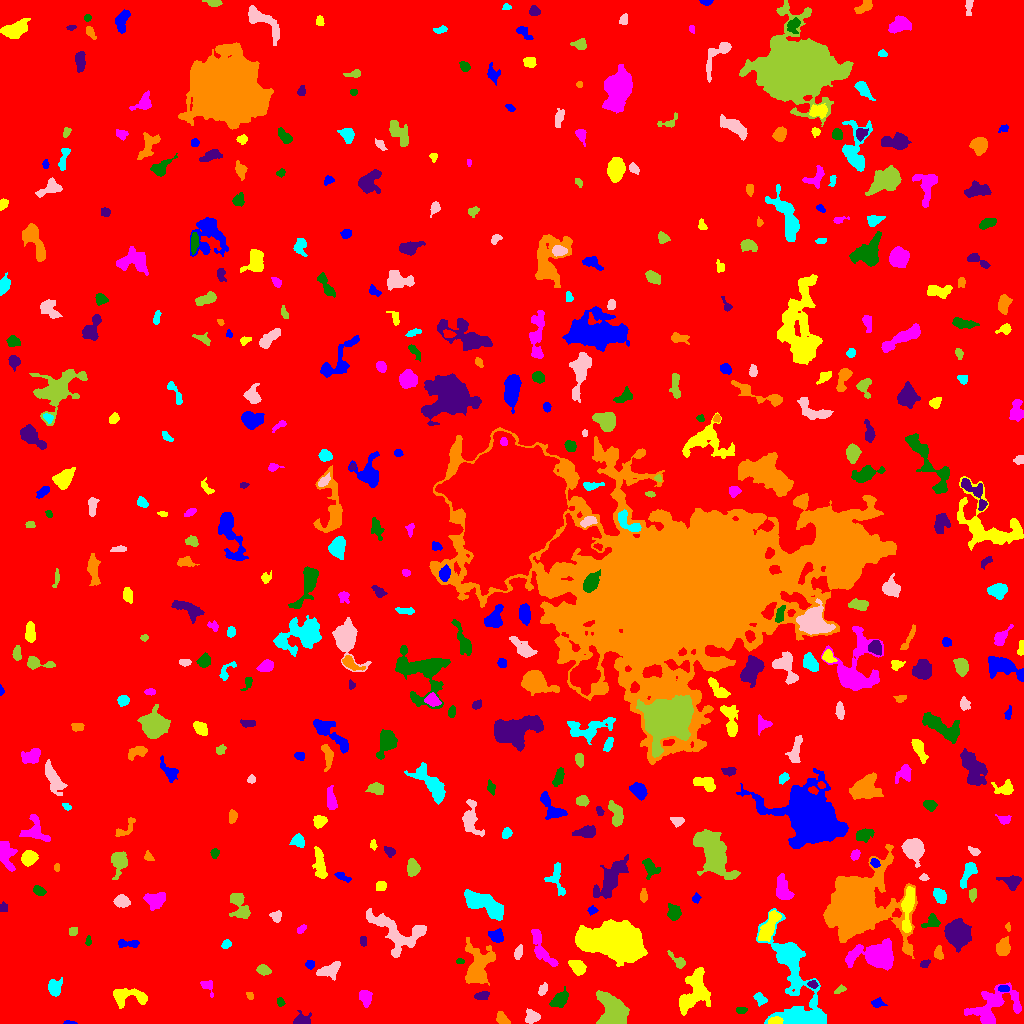

The data file committed next to this chart (first rows):
ID, X, Y, A, B, theta, total_flux, mu_max, mu_median, mu_mean, R_fwhm, R_e, R10, R90, x_start, x_end, y_start, y_end, area, greylevel
0, 525.6, 502.4, 302, 297.8, -0.6064, 2531095, 14.0, 3.0, 2.98, 151.7, 253, 96.93, 404.3, 0, 1023, 0, 1023, 849495, 2.98
1, 68.46, 0.7708, 2.899, 0.8031, -0.03751, 96.0, 5.0, 2.0, 2.233, 2.459, 1.871, 0.5642, 2.877, 63, 77, 0, 3, 43, 9.233
2, 774.7, 2.297, 3.301, 1.713, 0.09348, 471.0, 9.0, 4.0, 4.618, 3.949, 2.985, 1.262, 4.652, 768, 783, 0, 7, 102, 17.62
3, 993.4, 15.15, 14.52, 8.217, 0.594, 3497, 18.0, 3.0, 3.997, 4.787, 8.234, 2.646, 14.3, 964, 1021, 0, 41, 875, 11
4, 741.4, 13.11, 2.768, 1.591, 0.0833, 193.0, 5.0, 3.0, 2.681, 3.478, 2.706, 0.9772, 4.107, 736, 747, 10, 16, 72, 9.681
5, 301.4, 2.582, 3.519, 2.333, 0.04737, 776.0, 15.0, 3.0, 4.703, 3.868, 3.192, 1.262, 5.262, 293, 311, 0, 13, 165, 11.7
6, 501.8, 4.671, 3.345, 2.239, -0.8908, 651.0, 13.0, 5.0, 4.895, 3.338, 3.338, 1.262, 5.382, 496, 510, 0, 12, 133, 12.89
7, 803.4, 4.24, 11.96, 3.365, -0.06659, 1863, 12.0, 3.0, 3.66, 6.05, 6.129, 2.257, 10.65, 766, 823, 0, 15, 509, 12.66
8, 532.6, 6.456, 3.25, 2.635, 0.1218, 509.0, 8.0, 3.0, 2.977, 4.652, 3.656, 1.493, 5.809, 525, 540, 0, 15, 171, 9.977
9, 613, 11.14, 8.702, 6.823, -1.241, 5517, 24.0, 7.0, 7.366, 6.482, 8.176, 2.985, 13.01, 596, 629, 0, 33, 749, 13.37
10, 37.55, 6.305, 5.58, 2.713, -0.6571, 694.0, 8.0, 3.0, 3.213, 5.262, 4.754, 1.693, 7.313, 28, 48, 0, 17, 216, 9.213
11, 878.5, 20.35, 3.314, 2.105, -0.2392, 126.0, 3.0, 1.0, 1.223, 3.568, 3.09, 1.262, 4.787, 871, 887, 16, 26, 103, 8.223
12, 694.2, 30.73, 11.61, 6.412, 1.152, 4029, 12.0, 5.0, 5.226, 9.624, 8.903, 3.478, 13.96, 679, 710, 8, 56, 771, 10.23
13, 365.9, 26.09, 3.88, 2.912, -1.458, 456.0, 5.0, 3.0, 2.547, 5.441, 4.146, 1.693, 6.308, 359, 372, 16, 33, 179, 9.547
14, 280, 21.62, 2.184, 1.617, -1.14, 113.0, 5.0, 2.0, 1.766, 2.257, 2.326, 0.7979, 3.742, 277, 285, 17, 26, 64, 8.766
15, 481.7, 27.55, 3.357, 2.033, 0.1018, 292.0, 5.0, 3.0, 2.561, 4.478, 3.432, 1.262, 5.109, 474, 489, 24, 32, 114, 11.56
16, 250.1, 27.69, 2.1, 1.639, -1.07, 159.0, 5.0, 3.0, 3.0, 3.29, 2.394, 0.9772, 3.613, 246, 253, 24, 31, 53, 9.0
17, 759.6, 24.85, 3.367, 2.276, -0.7035, 214.0, 4.0, 2.0, 1.754, 4.787, 3.385, 1.262, 5.262, 753, 767, 17, 31, 122, 9.754
18, 543.2, 34.07, 2.904, 1.85, 1.058, 153.0, 6.0, 1.0, 1.594, 2.326, 2.646, 0.7979, 4.514, 538, 547, 28, 41, 96, 8.594
19, 840.2, 33.98, 2.995, 1.635, 0.5309, 198.0, 5.0, 2.0, 2.712, 3.338, 2.706, 0.9772, 4.26, 834, 846, 30, 39, 73, 8.712
20, 955.3, 47.57, 13.9, 6.548, 0.6473, 1731, 7.0, 2.0, 2.688, 7.356, 7.959, 2.985, 12.44, 936, 988, 29, 63, 644, 10.69
21, 1004, 34.65, 2.796, 1.494, -0.02822, 235.0, 7.0, 3.0, 3.133, 2.877, 2.523, 0.9772, 3.949, 998, 1009, 32, 38, 75, 15.13
22, 127.9, 27.04, 10.01, 4.192, -0.03339, 1476, 8.0, 4.0, 3.756, 8.176, 6.283, 2.523, 9.608, 113, 147, 15, 35, 393, 9.756
23, 207.5, 37.4, 4.479, 2.701, -0.9435, 184.0, 4.0, 2.0, 1.508, 4.442, 3.338, 1.262, 5.109, 200, 213, 26, 43, 122, 8.508
24, 559.1, 23.28, 4.171, 2.882, 0.692, 641.0, 8.0, 3.0, 2.763, 5.293, 4.406, 1.693, 6.84, 549, 568, 16, 37, 232, 9.763
25, 812.7, 39.07, 2.283, 1.803, -0.3132, 222.0, 7.0, 3.0, 3.127, 2.985, 2.523, 0.9772, 3.949, 807, 818, 35, 43, 71, 13.13
26, 477.4, 55.89, 10.26, 6.373, 1.436, 3257, 12.0, 4.0, 4.252, 8.444, 7.959, 3.038, 13.24, 465, 495, 38, 86, 766, 10.25
27, 54.43, 35.18, 3.485, 2.925, -1.391, 683.0, 9.0, 3.0, 3.316, 4.618, 3.868, 1.596, 6.283, 48, 62, 27, 46, 206, 10.32
28, 329.4, 52.96, 6.082, 3.137, 0.4043, 1029, 8.0, 4.0, 3.943, 6.84, 5.202, 2.111, 7.939, 316, 340, 43, 62, 261, 9.943
29, 263.6, 53.33, 2.843, 2.244, -0.3144, 412.0, 9.0, 3.0, 3.194, 3.338, 3.192, 1.262, 5.14, 256, 271, 48, 59, 129, 10.19
30, 732.1, 49.95, 1.971, 1.479, -0.05278, 250.0, 10.0, 5.0, 4.464, 3.038, 2.185, 0.7979, 3.338, 728, 736, 47, 54, 56, 11.46
31, 309.9, 59.14, 2.241, 2.169, 1.316, 428.0, 9.0, 6.0, 5.632, 4.068, 2.932, 1.128, 4.334, 305, 314, 54, 63, 76, 11.63
32, 577.9, 56.05, 3.93, 2.973, -0.8439, 530.0, 6.0, 2.0, 2.548, 5.382, 4.146, 1.596, 6.747, 568, 586, 48, 63, 208, 9.548
33, 876.7, 67.7, 8.563, 5.273, 0.00375, 15504, 74.0, 10.0, 17.36, 6.433, 7.069, 2.646, 12.8, 845, 893, 53, 85, 893, 22.36
34, 459.7, 62.09, 1.89, 1.28, -0.02014, 105.0, 5.0, 2.0, 2.333, 2.326, 1.954, 0.7979, 3.141, 456, 464, 60, 65, 45, 9.333
35, 924.8, 59.61, 2.562, 1.675, 0.458, 198.0, 5.0, 3.0, 2.789, 3.568, 2.585, 0.9772, 4.029, 920, 930, 56, 64, 71, 11.79
36, 938.6, 70.87, 3.437, 1.924, -1.418, 246.0, 5.0, 2.0, 2.257, 3.785, 3.192, 1.128, 4.886, 934, 943, 64, 78, 109, 11.26
37, 790.5, 61.01, 21.45, 7.886, -1.2, 7853, 27.0, 3.0, 5.086, 6.91, 8.777, 3.141, 17.83, 756, 826, 0, 115, 1544, 11.09
38, 518.4, 71.06, 3.594, 1.817, 1.265, 195.0, 4.0, 2.0, 1.84, 4.687, 3.29, 1.262, 4.983, 514, 522, 64, 79, 106, 8.84
39, 678.4, 62.01, 5.284, 2.076, -0.733, 251.0, 5.0, 1.0, 1.768, 3.656, 3.192, 1.262, 5.232, 667, 685, 55, 73, 142, 8.768
40, 737.7, 72.22, 10.42, 3.283, -0.7135, 2201, 12.0, 5.0, 4.957, 7.399, 6.507, 2.459, 10.22, 718, 752, 59, 86, 444, 10.96
41, 128.7, 80.12, 6.281, 1.622, -0.006894, 285.0, 6.0, 2.0, 1.966, 3.868, 3.338, 1.262, 5.441, 118, 139, 76, 84, 145, 8.966
42, 614.7, 82.74, 13.05, 6.772, -0.163, 48736, 85.0, 13.5, 22.34, 11.53, 11.13, 4.37, 19.71, 575, 647, 57, 104, 2182, 28.34
43, 541.3, 75.24, 12, 3.507, -1.085, 1168, 9.0, 3.0, 3.09, 4.514, 6.155, 2.326, 9.575, 531, 558, 57, 94, 378, 9.09
44, 88.35, 82.61, 2.327, 1.191, 1.559, 109.0, 5.0, 2.0, 2.019, 2.585, 2.034, 0.7979, 3.29, 85, 91, 78, 88, 54, 9.019
45, 363.0, 82.82, 2.511, 1.667, -1.491, 197.0, 6.0, 3.0, 2.897, 3.478, 2.585, 0.9772, 4.068, 360, 366, 77, 87, 68, 9.897
46, 1003, 75.68, 4.31, 3.099, 1.333, 892.0, 8.0, 4.0, 4.055, 6.482, 4.687, 1.871, 7.159, 996, 1010, 68, 87, 220, 10.05
47, 226.3, 79.19, 1.94, 1.67, 0.6153, 113.0, 4.0, 1.0, 1.43, 3.338, 2.257, 0.7979, 3.656, 221, 231, 75, 84, 79, 9.43
48, 398, 89.77, 15.6, 8.848, -0.4575, 3370, 9.0, 4.0, 3.736, 9.407, 9.39, 3.613, 14.78, 366, 426, 66, 115, 902, 9.736
49, 72.61, 91.75, 2.165, 2.006, -1.53, 112.0, 3.0, 2.0, 1.493, 3.7, 2.764, 0.9772, 3.989, 69, 77, 88, 96, 75, 8.493
50, 514.7, 91.5, 1.873, 1.862, 0.0, 128.0, 4.0, 2.0, 2.0, 3.568, 2.394, 0.9772, 3.7, 511, 519, 88, 95, 64, 10.0
51, 496.1, 87.39, 3.378, 2.956, -0.471, 488.0, 7.0, 3.0, 2.888, 4.549, 4.029, 1.493, 6.206, 488, 503, 81, 95, 169, 11.89
52, 769.9, 98.19, 9.287, 3, 1.103, 1187, 7.0, 3.0, 3.165, 6.699, 6.129, 2.459, 9.575, 758, 781, 82, 113, 375, 12.17
53, 301.4, 94.26, 2.63, 1.556, 0.7036, 182.0, 6.0, 2.0, 2.638, 3.141, 2.523, 0.9772, 4.029, 297, 306, 90, 99, 69, 9.638
54, 933, 101.3, 3.842, 2.549, 0.1955, 349.0, 7.0, 2.0, 2.154, 3.338, 3.192, 1.128, 5.67, 921, 940, 96, 110, 162, 13.15
55, 957.4, 89.6, 6.093, 5.153, -0.9513, 7133, 26.0, 10.0, 11.5, 9.219, 7.159, 2.985, 11.38, 944, 971, 71, 105, 620, 19.5
56, 1008, 96.82, 1.872, 1.187, -1.434, 123.0, 8.0, 2.5, 2.929, 2.185, 1.784, 0.5642, 2.877, 1005, 1010, 92, 101, 42, 11.93
57, 485.6, 118.2, 11.22, 3.815, -0.4691, 4942, 23.0, 7.0, 7.443, 6.433, 7.421, 2.706, 12.11, 464, 503, 103, 134, 664, 14.44
58, 275.8, 107.6, 2.773, 2.483, -0.5281, 487.0, 9.0, 4.5, 4.427, 4.184, 3.241, 1.262, 5.046, 269, 281, 101, 113, 110, 10.43
59, 239.2, 119.2, 7.852, 3.767, -1.172, 1384, 11.0, 3.0, 4.012, 5.14, 5.352, 2.034, 8.956, 229, 250, 105, 130, 345, 10.01
... 432 more rows
